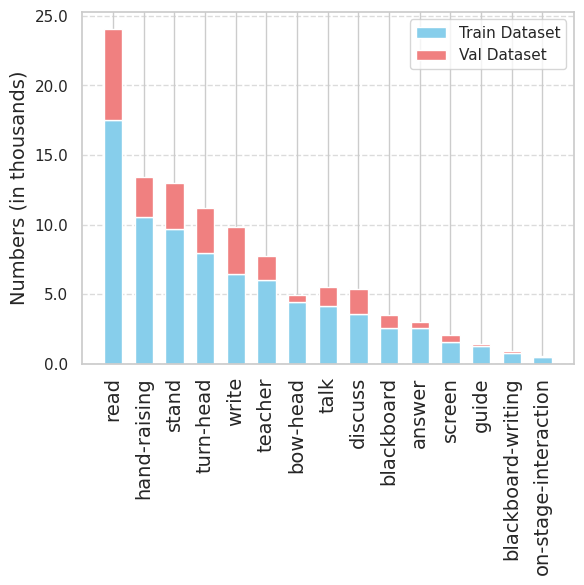

This chart was generated by the following Python code:
import matplotlib.pyplot as plt
import seaborn as sns
from matplotlib.ticker import FuncFormatter

# 设置Seaborn样式
sns.set(style="whitegrid")

# 类别和对应的数量
categories = [
    'hand-raising', 'read', 'write', 'screen', 'blackboard', 'discuss',
    'guide', 'answer', 'on-stage-interaction', 'blackboard-writing', 'stand',
    'teacher', 'bow-head', 'turn-head', 'talk'
]
counts_train = [
    10538, 17539, 6447, 1566, 2547, 3607,
    1286, 2547, 516, 793, 9670,
    6047, 4422, 7943, 4184
]
counts_val = [ 
    2915, 6539, 3394, 514, 933, 1785,
    146, 475, 62, 141, 3299,
    1680, 540, 3213, 1322
]

# 对类别和数量进行排序
sorted_pairs = sorted(zip(categories, counts_train, counts_val), key=lambda x: x[1], reverse=True)
sorted_categories, sorted_counts_train, sorted_counts_val = zip(*sorted_pairs)

# 绘制柱状图
plt.figure(figsize=(6, 6))  # 调整图形大小

# 绘制训练集数据的柱状图
bars_train = plt.bar(sorted_categories, sorted_counts_train, color='skyblue', width=0.6, label='Train Dataset')

# 绘制验证集数据的柱状图，叠加在训练集的柱状图上
bars_val = plt.bar(sorted_categories, sorted_counts_val, color='lightcoral', width=0.6, 
                   bottom=sorted_counts_train, label='Val Dataset')

# 添加标题和标签
plt.ylabel('Numbers (in thousands)', fontsize=14)

# 旋转横坐标标签
plt.xticks(rotation=90, ha='center', fontsize=14)

# 添加网格线
plt.grid(axis='y', linestyle='--', alpha=0.7)

# 自定义纵坐标格式
formatter = FuncFormatter(lambda x, pos: f'{x/1000:.1f}')
plt.gca().yaxis.set_major_formatter(formatter)

# 添加图例
plt.legend()

# 保存图形为PDF
plt.savefig('Classes-bar-chart-stacked.pdf', bbox_inches='tight', pad_inches=0.1)

# 显示图形
plt.tight_layout()
plt.show()
